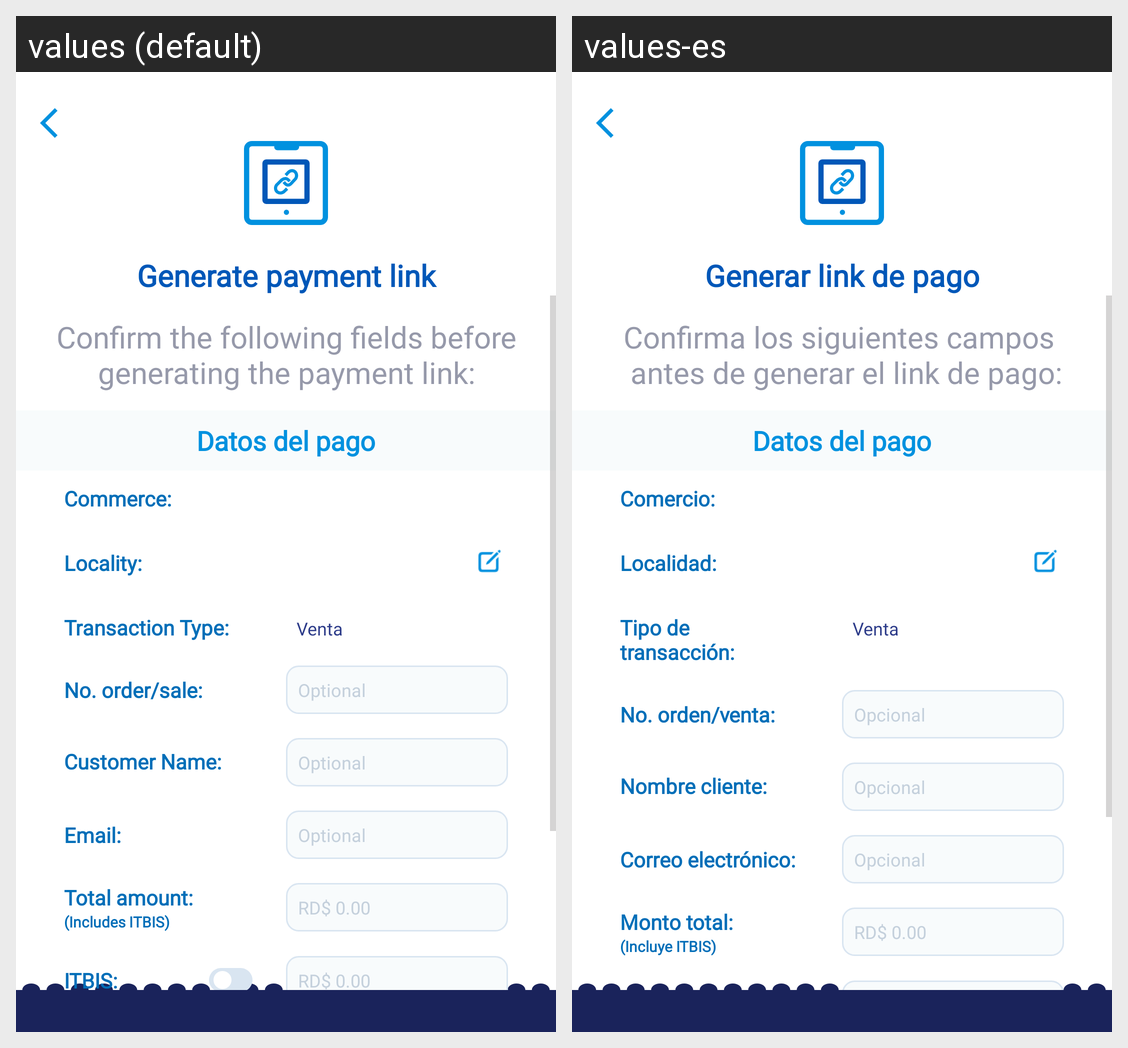

For this localized Android screen grid, give each drawn string resource with its value in every locale shown.
Android screen res/layout/activity_quick_pay_confirm.xml rendered under 2 locales, left to right: values (default), values-es. Device: Nexus 5 (rendered at 1080×1920; each locale shown at half size, 540×960, under a caption strip naming it); theme AppTheme.Launcher.
Strings drawn on this screen, with the default value and each locale's value (text and hints the layout hard-codes, and strings that could not be matched under every locale, appear in the picture but are not listed):

generate_pay_link
  values: Generate payment link
  values-es: Generar link de pago

link_validation_title
  values: Confirm the following fields before generating the payment link:
  values-es: Confirma los siguientes campos 
       antes de generar el link de pago:

Comercio
  values: Commerce:
  values-es: Comercio:

localidad
  values: Locality:
  values-es: Localidad:

transaction_type
  values: Transaction Type:
  values-es: Tipo de 
      transacción:

order_no
  values: No. order/sale:
  values-es: No. orden/venta:

optional
  values: Optional
  values-es: Opcional

customer_name
  values: Customer Name:
  values-es: Nombre cliente:

customer_email
  values: Email:
  values-es: Correo electrónico:

total_amount
  values: Total amount:
  values-es: Monto total:

include_itbis
  values: (Includes ITBIS)
  values-es: (Incluye ITBIS)
